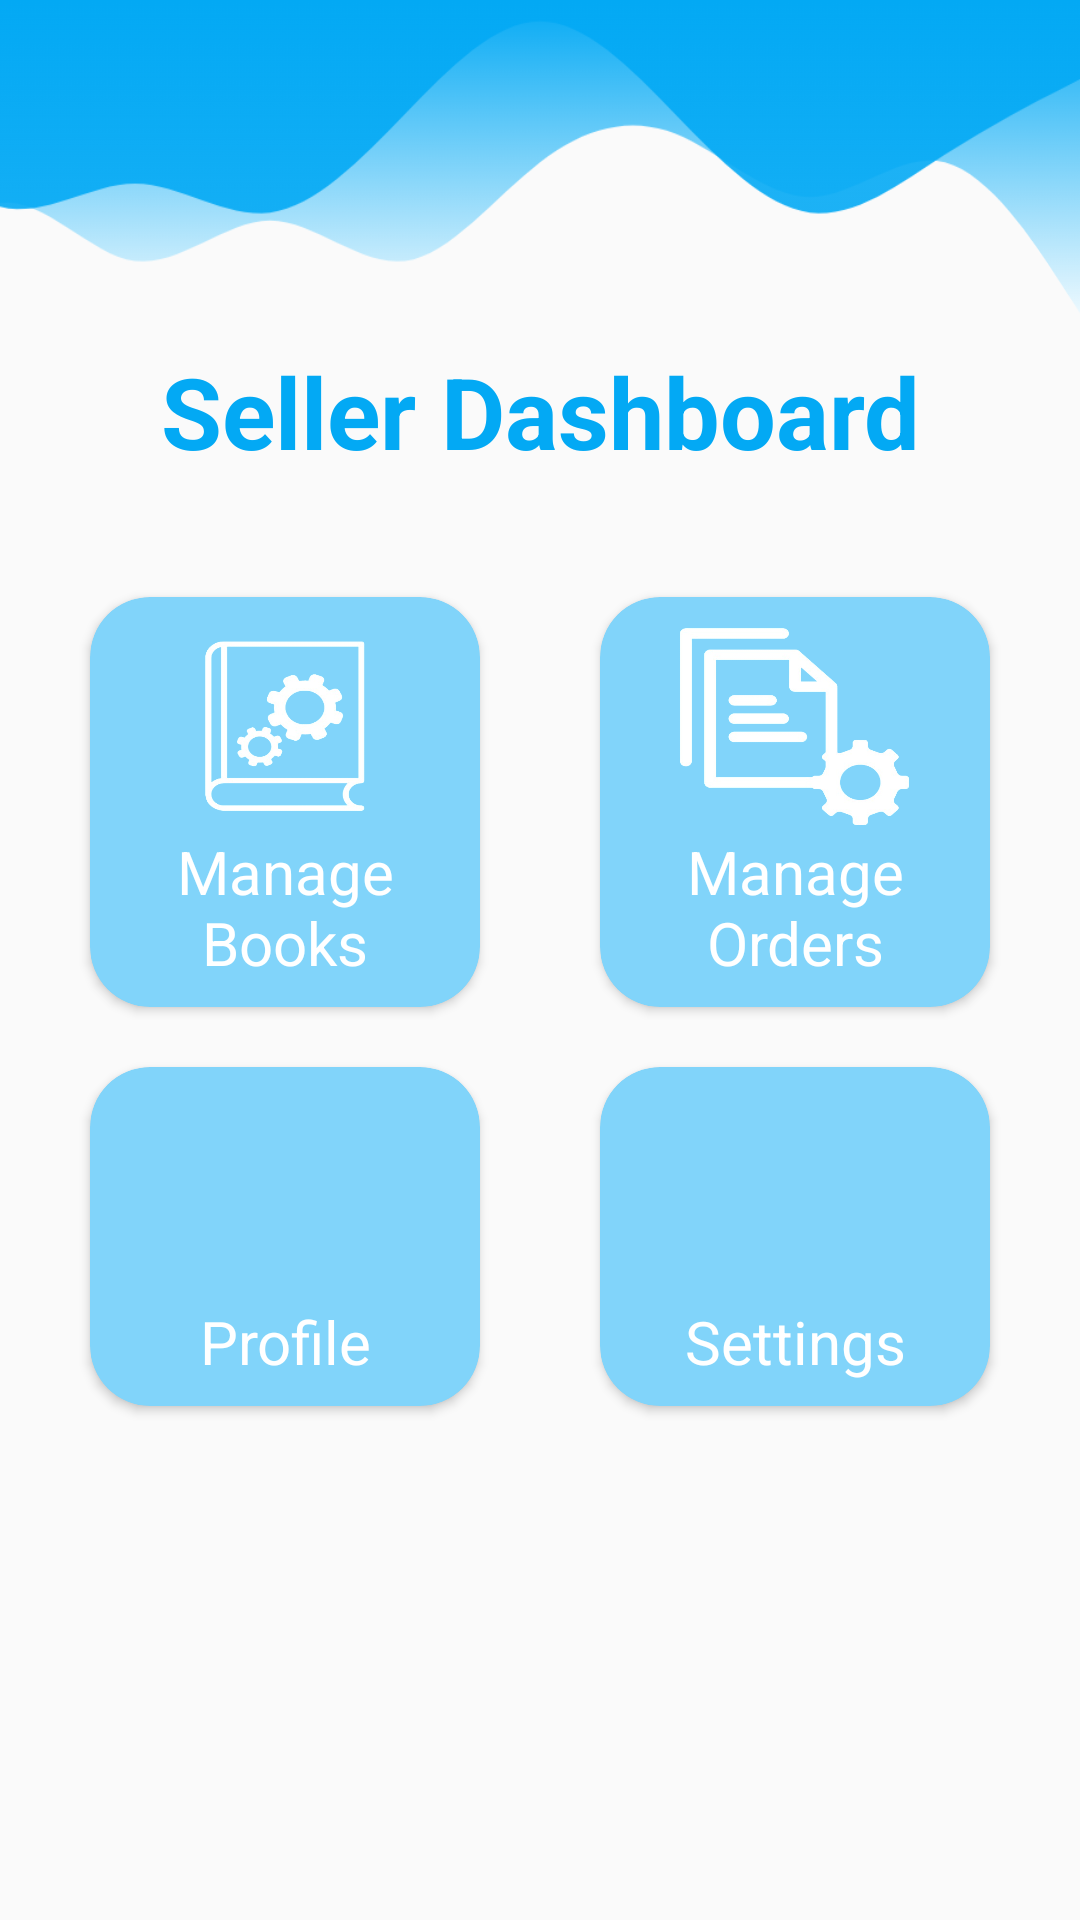

Produce the Android XML layout that renders to this screen, including the resource entries it uses.
<!-- AndroidManifest.xml: application theme Theme.BookWorm -->
<!-- res/layout/activity_seller_dashboard.xml -->
<?xml version="1.0" encoding="utf-8"?>
<RelativeLayout xmlns:android="http://schemas.android.com/apk/res/android"
    xmlns:app="http://schemas.android.com/apk/res-auto"
    xmlns:tools="http://schemas.android.com/tools"
    android:layout_width="match_parent"
    android:layout_height="match_parent"
    tools:context=".activities.SellerDashboardActivity">

    <View
        android:id="@+id/_wave"
        android:layout_width="match_parent"
        android:layout_height="200dp"
        android:background="@drawable/wave" />

    <TextView
        android:id="@+id/_sellerDashboardText"
        android:layout_width="match_parent"
        android:layout_height="wrap_content"
        android:layout_alignParentStart="true"
        android:layout_alignParentTop="true"
        android:layout_alignParentEnd="true"
        android:layout_marginTop="115dp"
        android:gravity="center"
        android:text="@string/seller_dashboard"
        android:textColor="@color/blue"
        android:textSize="33sp"
        android:textStyle="bold" />

    <LinearLayout
        android:layout_width="match_parent"
        android:layout_height="wrap_content"
        android:layout_below="@id/_sellerDashboardText"
        android:orientation="vertical">

        <ScrollView
            android:layout_width="match_parent"
            android:layout_height="match_parent"
            android:fillViewport="true"
            tools:ignore="UselessParent">

            <LinearLayout
                android:layout_width="match_parent"
                android:layout_height="wrap_content">

                <LinearLayout
                    android:layout_width="match_parent"
                    android:layout_height="match_parent"
                    android:layout_marginHorizontal="10dp"
                    android:layout_marginTop="30dp"
                    android:layout_marginBottom="10dp"
                    android:orientation="vertical"
                    tools:ignore="UselessParent">

                    <LinearLayout
                        android:layout_width="match_parent"
                        android:layout_height="wrap_content"
                        android:orientation="horizontal"
                        android:weightSum="2">

                        <androidx.cardview.widget.CardView
                            android:id="@+id/_manageBooks"
                            android:layout_width="0dp"
                            android:layout_height="match_parent"
                            android:layout_marginHorizontal="20dp"
                            android:layout_marginVertical="10dp"
                            android:layout_weight="1"
                            android:backgroundTint="@color/gradient"
                            app:cardCornerRadius="20dp">

                            <LinearLayout
                                android:layout_width="match_parent"
                                android:layout_height="match_parent"
                                android:orientation="vertical"
                                android:padding="8dp">

                                <ImageView
                                    android:layout_width="80dp"
                                    android:layout_height="70dp"
                                    android:layout_gravity="center"
                                    android:scaleType="fitXY"
                                    android:src="@drawable/manage_books"
                                    tools:ignore="ContentDescription" />

                                <TextView
                                    android:layout_width="match_parent"
                                    android:layout_height="match_parent"
                                    android:gravity="center"
                                    android:text="@string/manage_books"
                                    android:textColor="@color/white"
                                    android:textSize="20sp" />

                            </LinearLayout>

                        </androidx.cardview.widget.CardView>

                        <androidx.cardview.widget.CardView
                            android:id="@+id/_manageOrder"
                            android:layout_width="0dp"
                            android:layout_height="match_parent"
                            android:layout_marginHorizontal="20dp"
                            android:layout_marginVertical="10dp"
                            android:layout_weight="1"
                            android:backgroundTint="@color/gradient"
                            app:cardCornerRadius="20dp">

                            <LinearLayout
                                android:layout_width="match_parent"
                                android:layout_height="match_parent"
                                android:orientation="vertical"
                                android:padding="8dp"
                                tools:ignore="UseCompoundDrawables">

                                <ImageView
                                    android:layout_width="80dp"
                                    android:layout_height="70dp"
                                    android:layout_gravity="center"
                                    android:background="@drawable/manage_orders"
                                    tools:ignore="ContentDescription" />

                                <TextView
                                    android:layout_width="match_parent"
                                    android:layout_height="match_parent"
                                    android:gravity="center"
                                    android:text="@string/manage_orders"
                                    android:textColor="@color/white"
                                    android:textSize="20sp" />

                            </LinearLayout>

                        </androidx.cardview.widget.CardView>

                    </LinearLayout>
                    <LinearLayout
                        android:layout_width="match_parent"
                        android:layout_height="wrap_content"
                        android:orientation="horizontal"
                        android:weightSum="2">

                        <androidx.cardview.widget.CardView
                            android:id="@+id/_sellerProfile"
                            android:layout_width="0dp"
                            android:layout_height="match_parent"
                            android:layout_marginHorizontal="20dp"
                            android:layout_marginVertical="10dp"
                            android:layout_weight="1"
                            android:backgroundTint="@color/gradient"
                            app:cardCornerRadius="20dp">

                            <LinearLayout
                                android:layout_width="match_parent"
                                android:layout_height="match_parent"
                                android:orientation="vertical"
                                android:padding="8dp"
                                tools:ignore="UseCompoundDrawables">

                                <ImageView
                                    android:layout_width="80dp"
                                    android:layout_height="70dp"
                                    android:layout_gravity="center"
                                    android:src="@drawable/_person_24"
                                    tools:ignore="ContentDescription" />

                                <TextView
                                    android:layout_width="match_parent"
                                    android:layout_height="match_parent"
                                    android:gravity="center"
                                    android:text="@string/profile"
                                    android:textColor="@color/white"
                                    android:textSize="20sp" />

                            </LinearLayout>

                        </androidx.cardview.widget.CardView>

                        <androidx.cardview.widget.CardView
                            android:id="@+id/_sellerSettings"
                            android:layout_width="0dp"
                            android:layout_height="match_parent"
                            android:layout_marginHorizontal="20dp"
                            android:layout_marginVertical="10dp"
                            android:layout_weight="1"
                            android:backgroundTint="@color/gradient"
                            app:cardCornerRadius="20dp">

                            <LinearLayout
                                android:layout_width="match_parent"
                                android:layout_height="match_parent"
                                android:orientation="vertical"
                                android:padding="8dp"
                                tools:ignore="UseCompoundDrawables">

                                <ImageView
                                    android:layout_width="80dp"
                                    android:layout_height="70dp"
                                    android:layout_gravity="center"
                                    android:background="@drawable/_settings_24"
                                    tools:ignore="ContentDescription" />

                                <TextView
                                    android:layout_width="match_parent"
                                    android:layout_height="match_parent"
                                    android:gravity="center"
                                    android:text="@string/settings"
                                    android:textColor="@color/white"
                                    android:textSize="20sp" />
                            </LinearLayout>
                        </androidx.cardview.widget.CardView>
                    </LinearLayout>

                </LinearLayout>
            </LinearLayout>
        </ScrollView>
    </LinearLayout>
</RelativeLayout>
<!-- resources referenced by this layout -->
<resources>
  <color name="blue">#03A9F4</color>
  <color name="gradient">#81D4FA</color>
  <color name="white">#FFFFFFFF</color>
  <!-- drawable manage_books: png bitmap (drawable, 56316 bytes) -->
  <!-- drawable manage_orders: png bitmap (drawable, 55061 bytes) -->
  <!-- drawable wave: png bitmap (drawable, 35178 bytes) -->
  <string name="manage_books">Manage Books</string>
  <string name="manage_orders">Manage Orders</string>
  <string name="profile">Profile</string>
  <string name="seller_dashboard">Seller Dashboard</string>
  <string name="settings">Settings</string>
  <style name="Theme.BookWorm" parent="Base.Theme.BookWorm" />
  <style name="Base.Theme.BookWorm" parent="Theme.AppCompat.Light.NoActionBar">
          
          
      </style>
</resources>
